Image classification data set "Dataset-TSTH" (CRISTIANNICOLASTAMBUNAN12/Dataset-TSTH on GitHub). Class labels (2): sehat, tidak sehat.

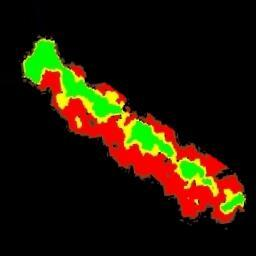
Label: tidak sehat

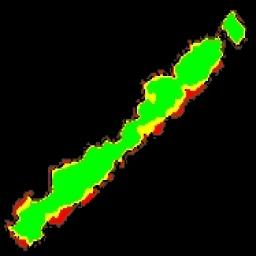
Label: sehat

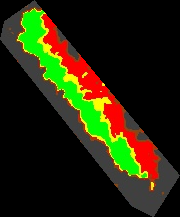
Label: sehat

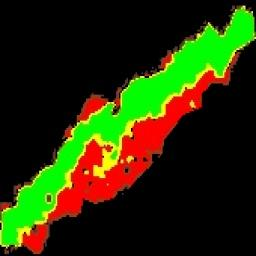
Label: sehat

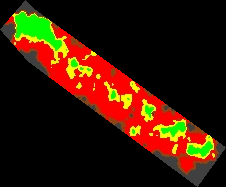
Label: tidak sehat

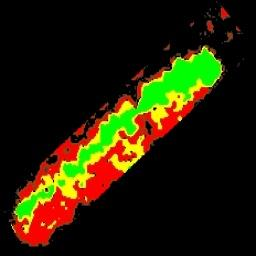
Label: tidak sehat
